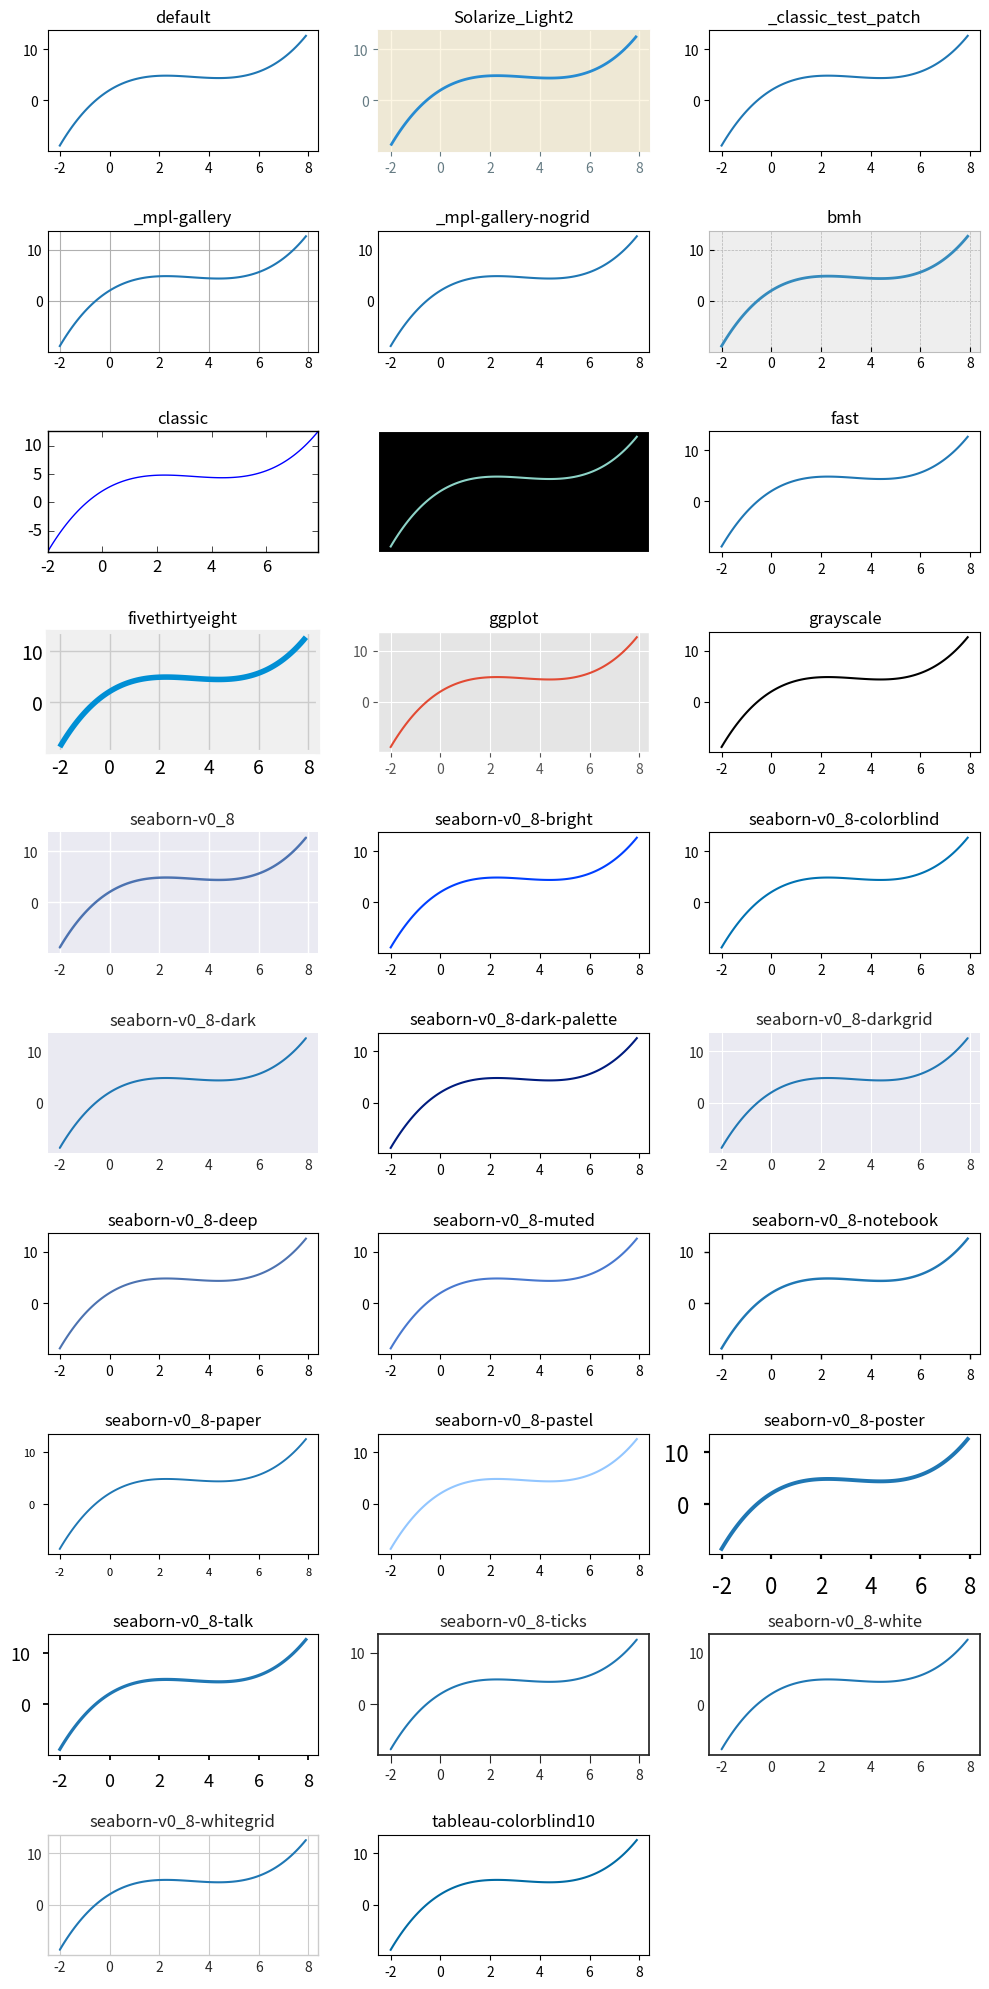

Here is the Python script that generated this plot:
import matplotlib.pyplot as plt
import numpy as np

x = np.arange(-2, 8, .1)
y = .1 * x ** 3 - x ** 2 + 3 * x + 2


fig = plt.figure(dpi=100, figsize=(10, 20), tight_layout=True)
available = ['default'] + plt.style.available
for i, style in enumerate(available):
    with plt.style.context(style):
        ax = fig.add_subplot(10, 3, i + 1)
        ax.plot(x, y)
    ax.set_title(style)

plt.show()